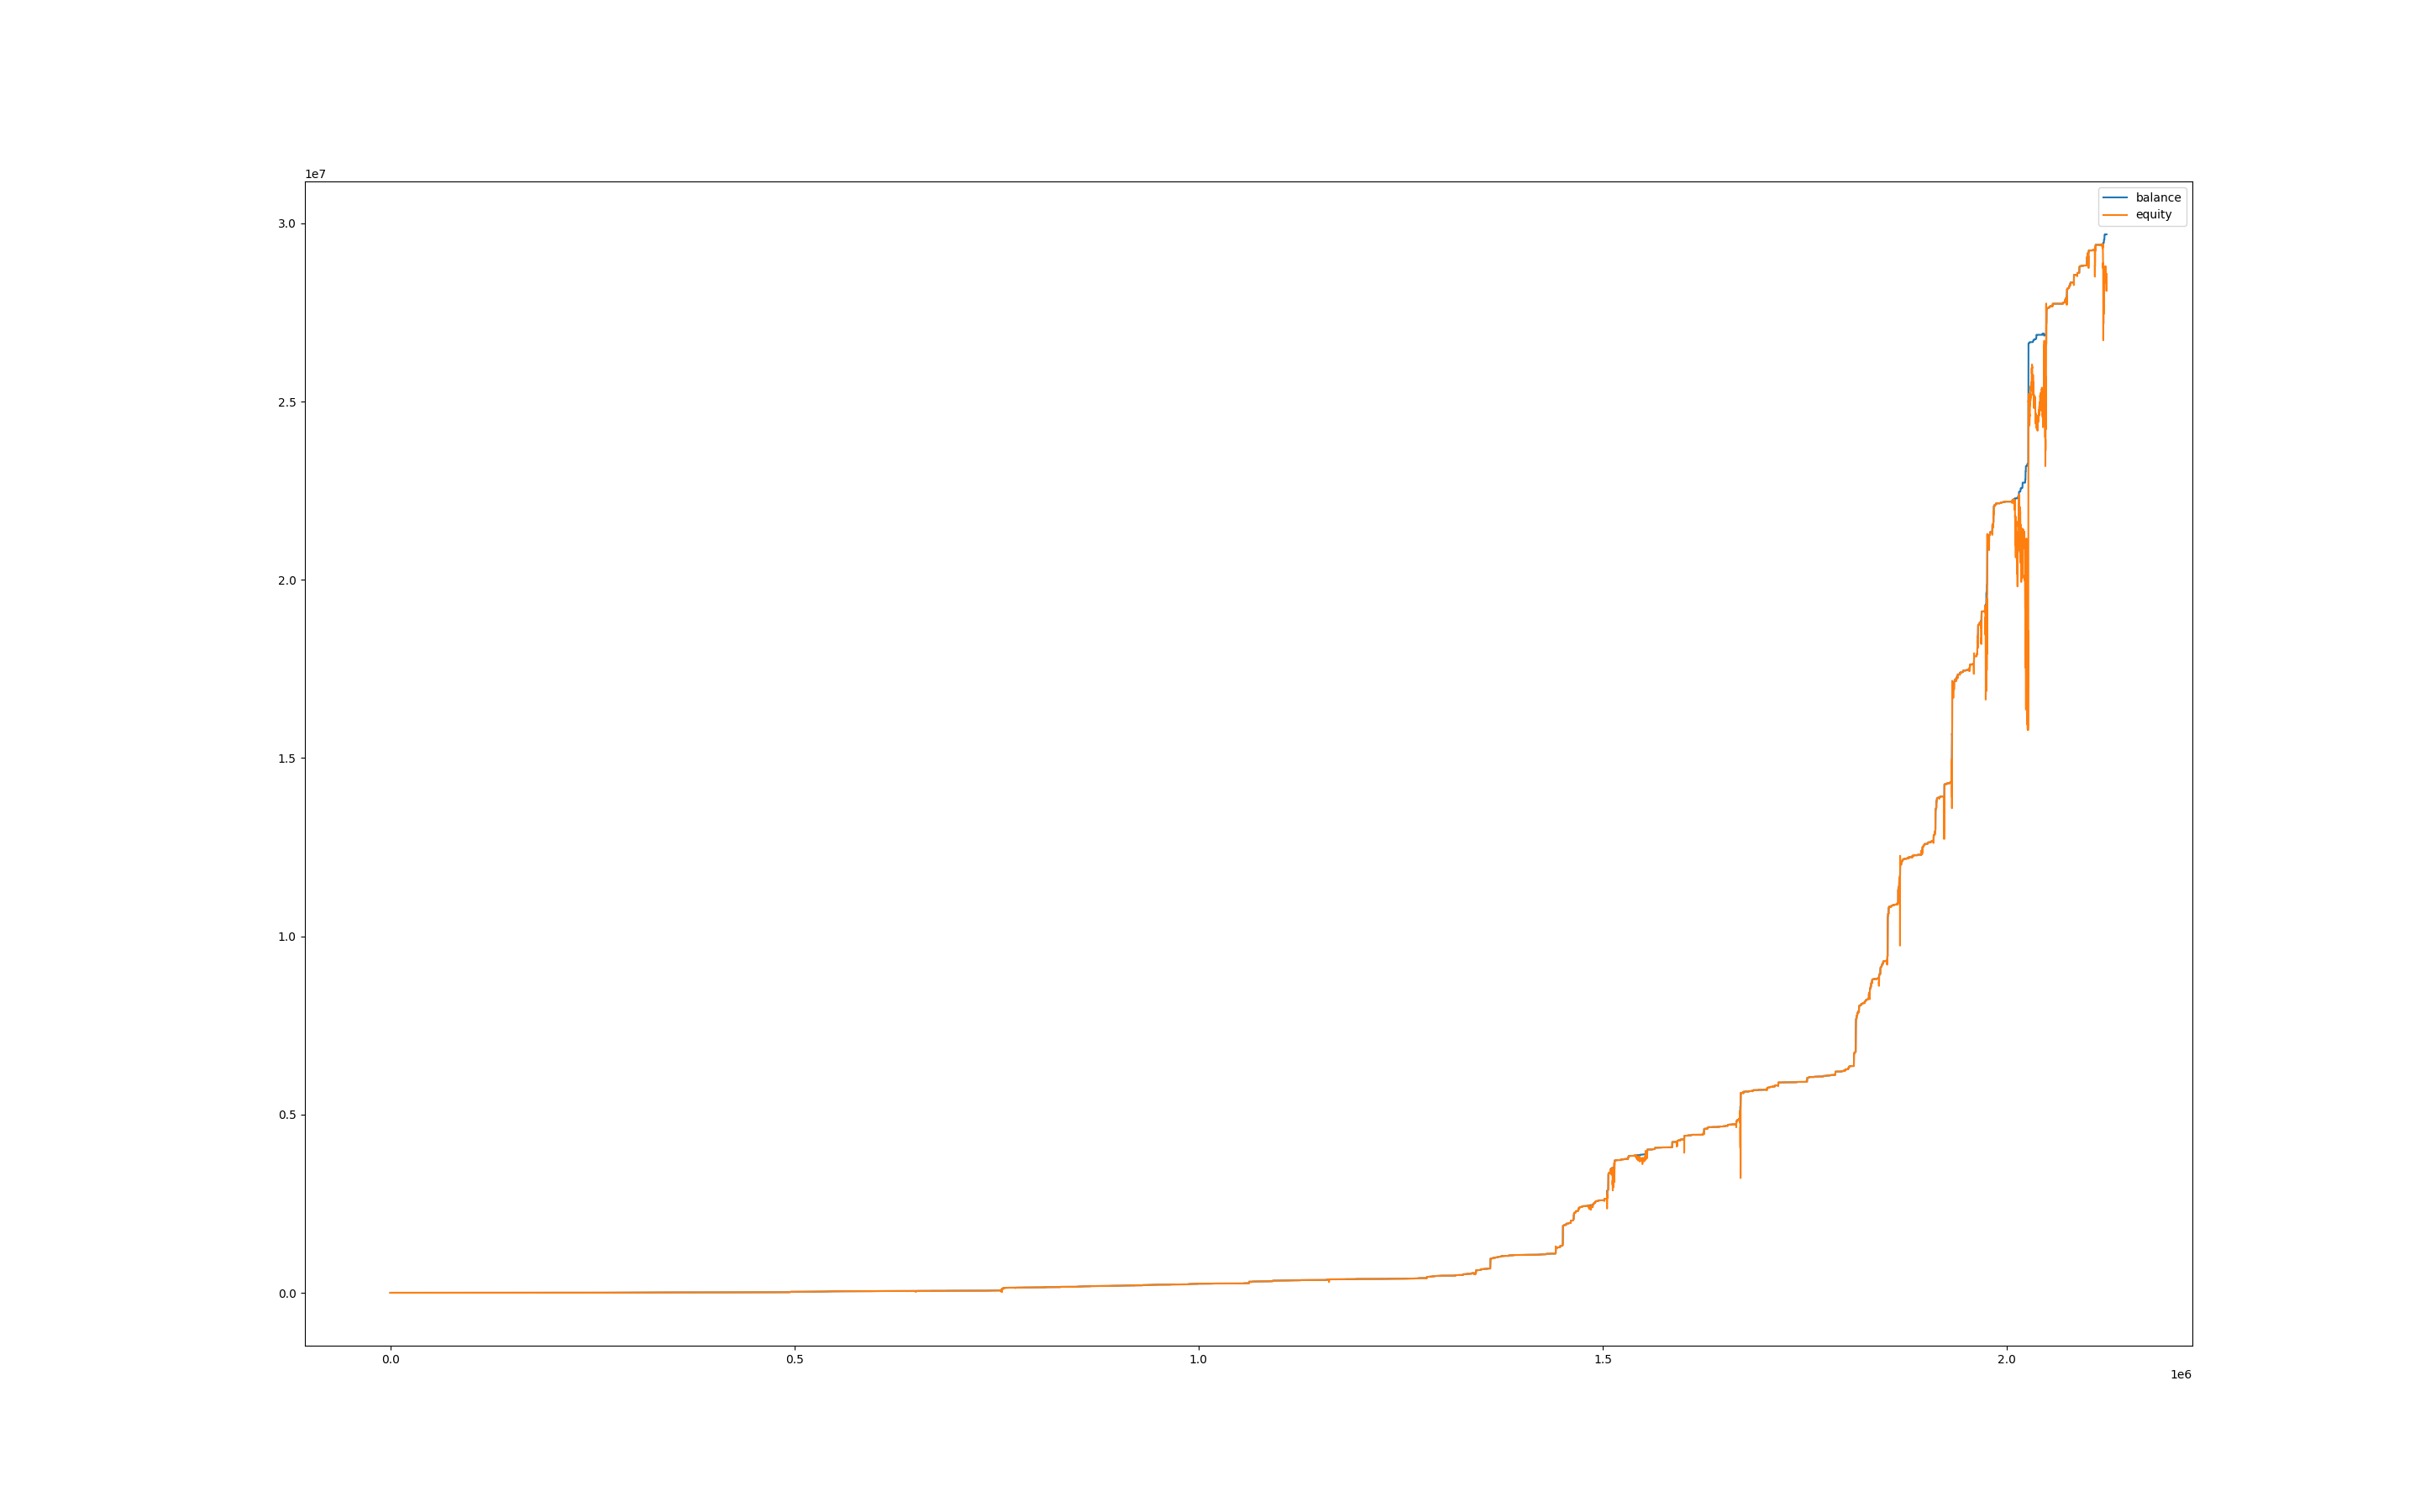

The table this chart was drawn from, first rows:
, balance, equity, balance_btc, equity_btc
0, 1001, 1000, 0.0, 0.0
60, 1001, 1000, 0.0, 0.0
120, 1001, 1000, 0.0, 0.0
180, 1002, 1001, 0.0, -0.04
240, 1002, 1002, 0.0, 0.0
300, 1002, 1002, 0.0, 0.0
360, 1004, 1002, 0.0, 0.1085
420, 1004, 1004, 0.0, 0.2024
480, 1004, 1004, 0.0, 0.0
540, 1004, 1004, 0.0, 0.0
600, 1004, 1004, 0.0, 0.0
660, 1004, 1004, 0.0, 0.0
720, 1004, 1004, 0.0, 0.0
780, 1004, 1004, 0.0, 0.0
840, 1005, 1004, 0.0, -0.028
900, 1005, 1005, 0.0, 0.0
960, 1005, 1005, 0.0, 0.0
1020, 1005, 1005, 0.0, 0.0
1080, 1005, 1005, 0.0, 0.0
1140, 1005, 1005, 0.0, 0.0
1200, 1005, 1005, 0.0, 0.0
1260, 1005, 1005, 0.0, 0.0
1320, 1005, 1005, 0.0, 0.0
1380, 1005, 1005, 0.0, 0.0
1440, 1005, 1005, 0.0, -0.2744
1500, 1007, 1006, 0.0, 0.3658
1560, 1007, 1007, 0.0, 0.0
1620, 1007, 1007, 0.0, 0.1222
1680, 1007, 1007, 0.0, -0.1461
1740, 1007, 1007, 0.0, 0.0
1800, 1007, 1007, 0.0, 0.0
1860, 1008, 1007, 0.0, 0.0
1920, 1009, 1007, 0.0, -0.5043
1980, 1009, 1009, 0.0, 0.0
2040, 1009, 1009, 0.0, 0.0
2100, 1009, 1009, 0.0, 0.0
2160, 1010, 1009, 0.0, 0.0
2220, 1010, 1010, 0.0, 0.0
2280, 1011, 1010, 0.0, 0.03096
2340, 1011, 1011, 0.0, -0.2482
2400, 1011, 1011, 0.0, 0.07744
2460, 1011, 1011, 0.0, 0.0
2520, 1011, 1011, 0.0, 0.0
2580, 1012, 1011, 0.0, -0.3728
2640, 1014, 1012, 0.0, 0.0
2700, 1015, 1014, 0.0, 0.0
2760, 1015, 1015, 0.0, 0.0
2820, 1015, 1015, 0.0, 0.0
2880, 1015, 1015, 0.0, 0.0
2940, 1015, 1015, 0.0, 0.0
3000, 1015, 1015, 0.0, 0.0
3060, 1015, 1015, 0.0, 0.0
3120, 1015, 1015, 0.0, 0.0
3180, 1015, 1015, 0.0, 0.0
3240, 1015, 1015, 0.0, 0.0
3300, 1015, 1015, 0.0, 0.0
3360, 1015, 1015, 0.0, 0.0
3420, 1015, 1015, 0.0, 0.0
3480, 1015, 1015, 0.0, 0.0
3540, 1015, 1015, 0.0, 0.0
... 35,329 more rows
